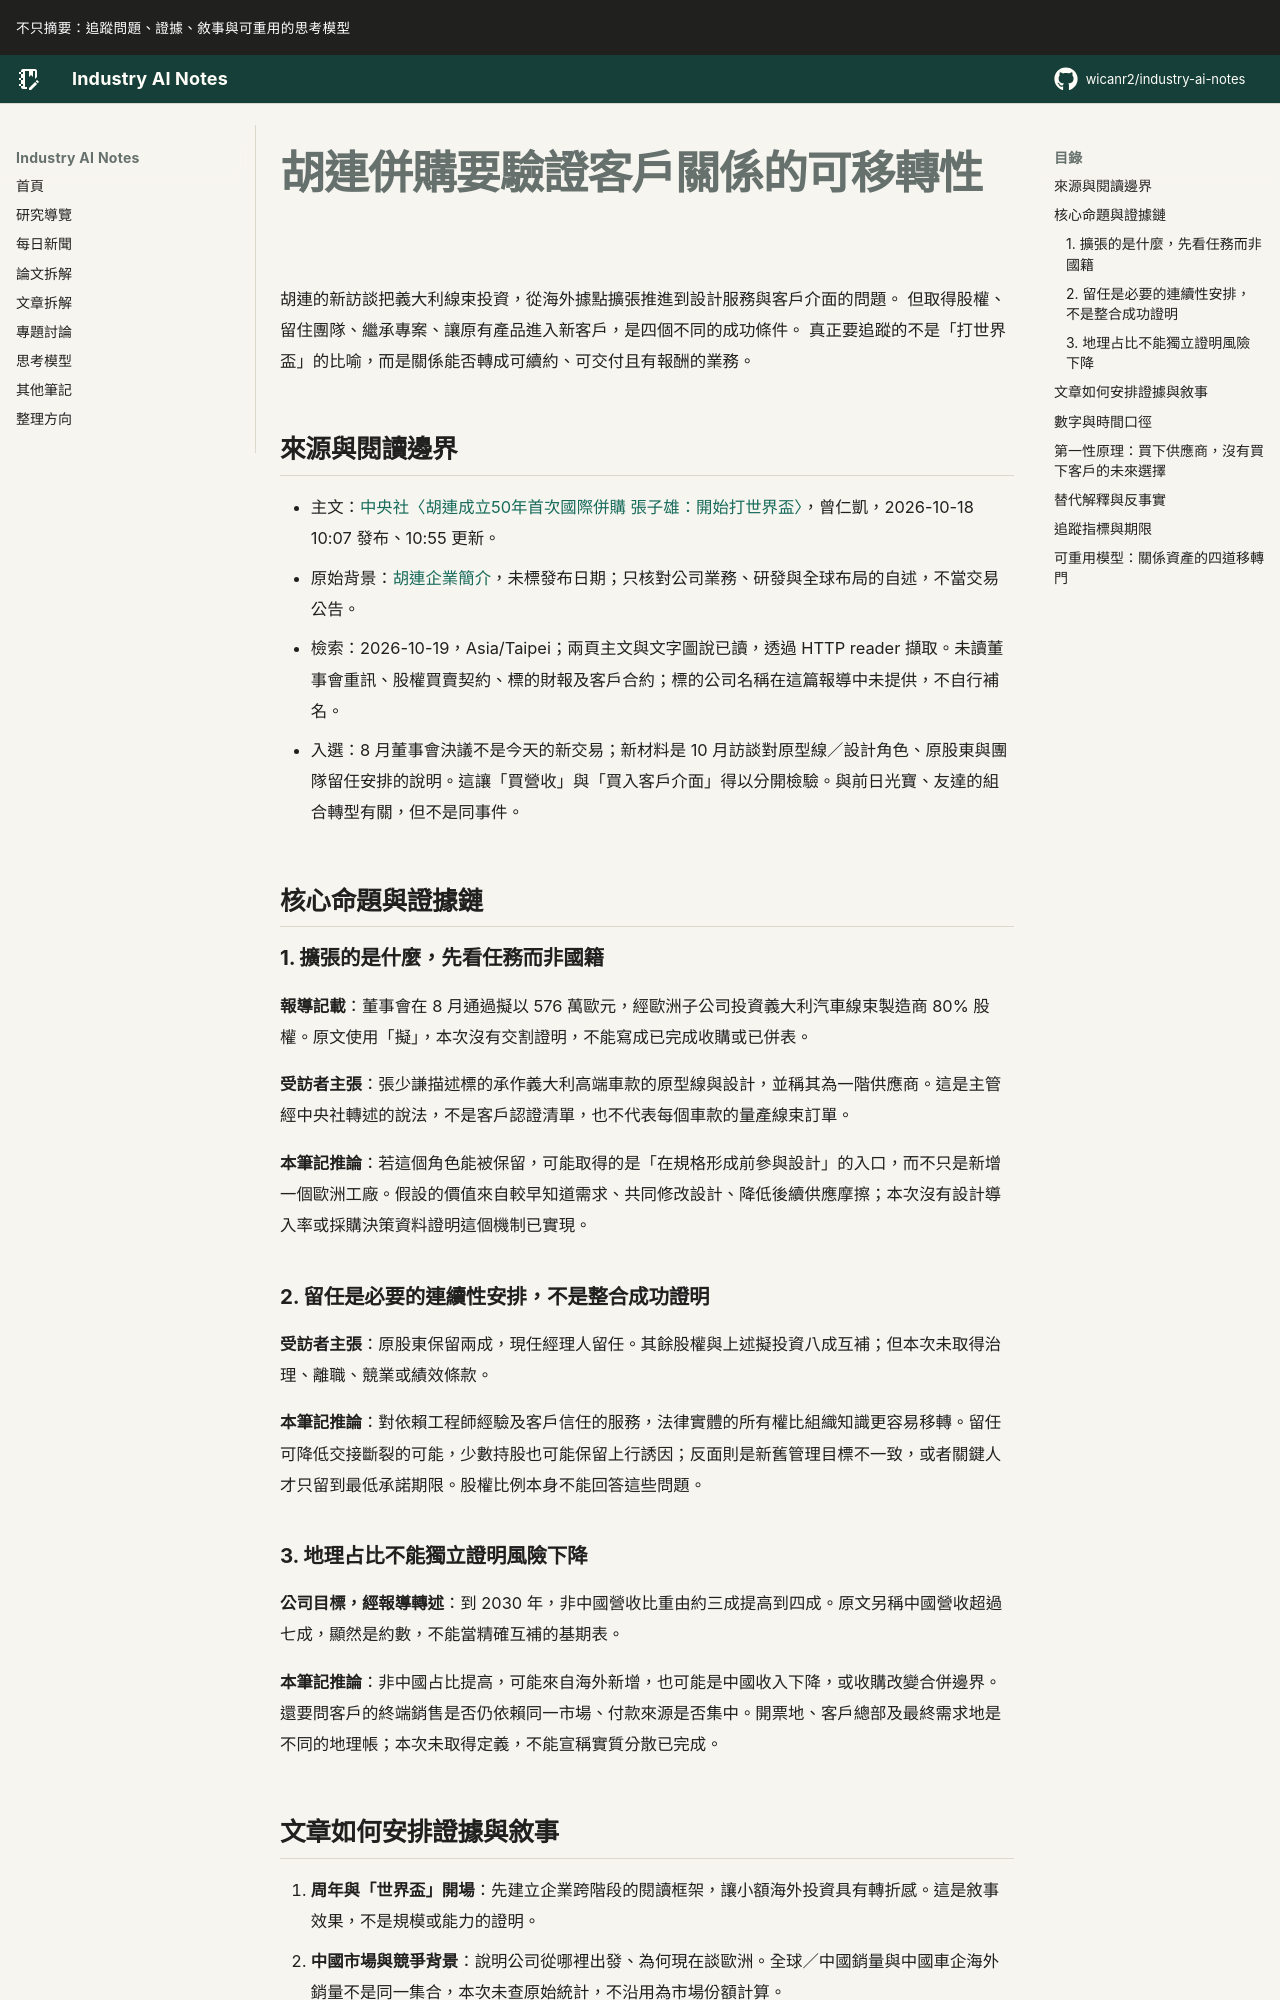

repository: wicanr2/industry-ai-notes · page: 新聞拆解/2026/2026-10-19/01-胡連併購要驗證客戶關係的可移轉性/index.html · generator: mkdocs

# 胡連併購要驗證客戶關係的可移轉性

胡連的新訪談把義大利線束投資，從海外據點擴張推進到設計服務與客戶介面的問題。
但取得股權、留住團隊、繼承專案、讓原有產品進入新客戶，是四個不同的成功條件。
真正要追蹤的不是「打世界盃」的比喻，而是關係能否轉成可續約、可交付且有報酬的業務。

## 來源與閱讀邊界

- 主文：[中央社〈胡連成立50年首次國際併購 張子雄：開始打世界盃〉](https://www.cna.com.tw/news/afe/202610180025.aspx)，曾仁凱，2026-10-18 10:07 發布、10:55 更新。
- 原始背景：[胡連企業簡介](https://www.hulane.com.tw/hulane-profile)，未標發布日期；只核對公司業務、研發與全球布局的自述，不當交易公告。
- 檢索：2026-10-19，Asia/Taipei；兩頁主文與文字圖說已讀，透過 HTTP reader 擷取。未讀董事會重訊、股權買賣契約、標的財報及客戶合約；標的公司名稱在這篇報導中未提供，不自行補名。
- 入選：8 月董事會決議不是今天的新交易；新材料是 10 月訪談對原型線／設計角色、原股東與團隊留任安排的說明。這讓「買營收」與「買入客戶介面」得以分開檢驗。與前日光寶、友達的組合轉型有關，但不是同事件。

## 核心命題與證據鏈

### 1. 擴張的是什麼，先看任務而非國籍

**報導記載**：董事會在 8 月通過擬以 576 萬歐元，經歐洲子公司投資義大利汽車線束製造商 80% 股權。原文使用「擬」，本次沒有交割證明，不能寫成已完成收購或已併表。

**受訪者主張**：張少謙描述標的承作義大利高端車款的原型線與設計，並稱其為一階供應商。這是主管經中央社轉述的說法，不是客戶認證清單，也不代表每個車款的量產線束訂單。

**本筆記推論**：若這個角色能被保留，可能取得的是「在規格形成前參與設計」的入口，而不只是新增一個歐洲工廠。假設的價值來自較早知道需求、共同修改設計、降低後續供應摩擦；本次沒有設計導入率或採購決策資料證明這個機制已實現。

### 2. 留任是必要的連續性安排，不是整合成功證明

**受訪者主張**：原股東保留兩成，現任經理人留任。其餘股權與上述擬投資八成互補；但本次未取得治理、離職、競業或績效條款。

**本筆記推論**：對依賴工程師經驗及客戶信任的服務，法律實體的所有權比組織知識更容易移轉。留任可降低交接斷裂的可能，少數持股也可能保留上行誘因；反面則是新舊管理目標不一致，或者關鍵人才只留到最低承諾期限。股權比例本身不能回答這些問題。

### 3. 地理占比不能獨立證明風險下降

**公司目標，經報導轉述**：到 2030 年，非中國營收比重由約三成提高到四成。原文另稱中國營收超過七成，顯然是約數，不能當精確互補的基期表。

**本筆記推論**：非中國占比提高，可能來自海外新增，也可能是中國收入下降，或收購改變合併邊界。還要問客戶的終端銷售是否仍依賴同一市場、付款來源是否集中。開票地、客戶總部及最終需求地是不同的地理帳；本次未取得定義，不能宣稱實質分散已完成。
